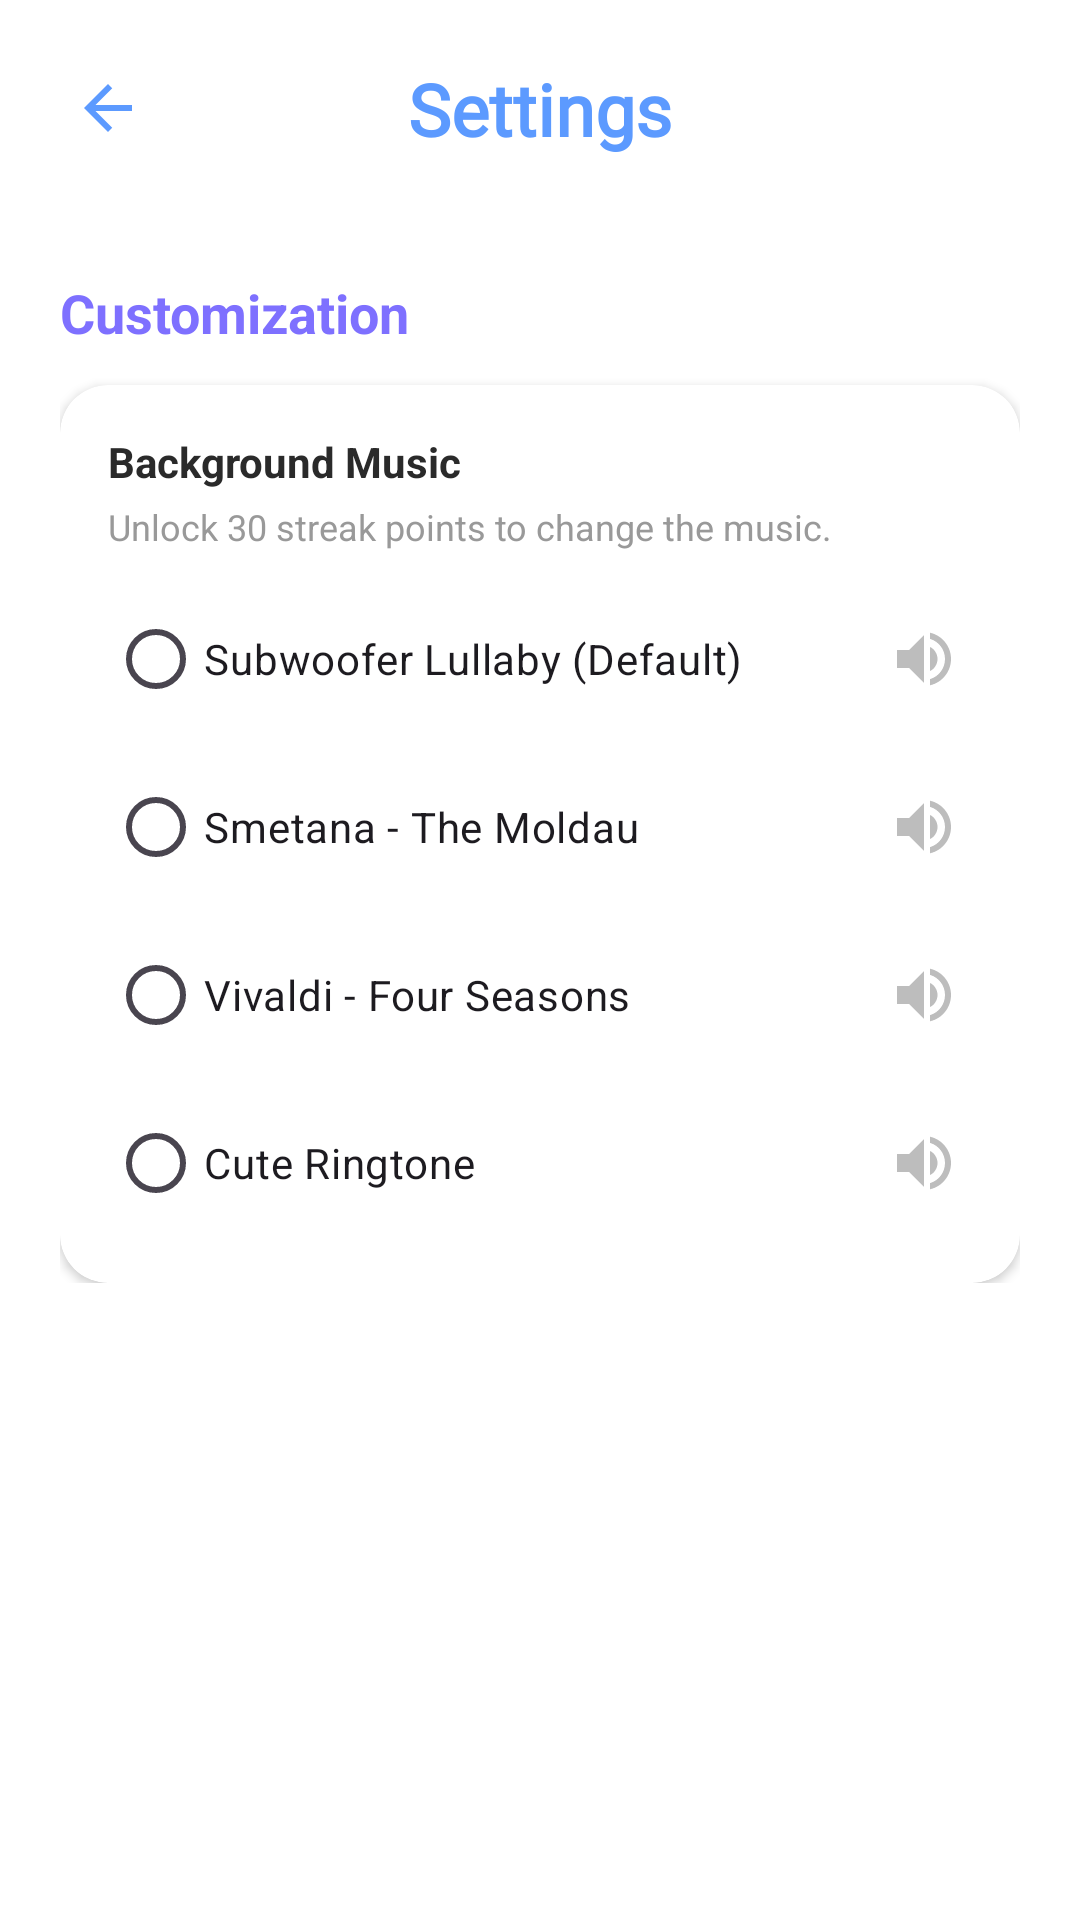

Produce the Android XML layout that renders to this screen, including the resource entries it uses.
<!-- AndroidManifest.xml: application theme Theme.ClendApp -->
<!-- res/layout/activity_ajustes.xml -->
<?xml version="1.0" encoding="utf-8"?>
<androidx.constraintlayout.widget.ConstraintLayout xmlns:android="http://schemas.android.com/apk/res/android"
    xmlns:app="http://schemas.android.com/apk/res-auto"
    android:id="@+id/main"
    android:layout_width="match_parent"
    android:layout_height="match_parent"
    android:background="@color/white">

    
    <ImageView
        android:id="@+id/btn_back"
        android:layout_width="40dp"
        android:layout_height="40dp"
        android:layout_margin="16dp"
        android:padding="8dp"
        android:src="@drawable/ic_arrow_back"
        app:layout_constraintStart_toStartOf="parent"
        app:layout_constraintTop_toTopOf="parent"
        app:tint="#5C9AFF" />

    <TextView
        android:id="@+id/tv_title"
        android:layout_width="wrap_content"
        android:layout_height="wrap_content"
        android:fontFamily="@font/hey_comic"
        android:text="Settings"
        android:textColor="#5C9AFF"
        android:textSize="24sp"
        android:textStyle="bold"
        app:layout_constraintBottom_toBottomOf="@id/btn_back"
        app:layout_constraintEnd_toEndOf="parent"
        app:layout_constraintStart_toStartOf="parent"
        app:layout_constraintTop_toTopOf="@id/btn_back" />

    <ScrollView
        android:layout_width="match_parent"
        android:layout_height="0dp"
        android:layout_marginTop="16dp"
        app:layout_constraintBottom_toBottomOf="parent"
        app:layout_constraintTop_toBottomOf="@id/btn_back">

        <LinearLayout
            android:layout_width="match_parent"
            android:layout_height="wrap_content"
            android:orientation="vertical"
            android:padding="20dp">

            <TextView
                android:layout_width="wrap_content"
                android:layout_height="wrap_content"
                android:text="Customization"
                android:textColor="#7E70FF"
                android:textSize="18sp"
                android:textStyle="bold" />

            <androidx.cardview.widget.CardView
                android:layout_width="match_parent"
                android:layout_height="wrap_content"
                android:layout_marginTop="12dp"
                app:cardCornerRadius="16dp"
                app:cardElevation="2dp">

                <LinearLayout
                    android:layout_width="match_parent"
                    android:layout_height="wrap_content"
                    android:orientation="vertical"
                    android:padding="16dp">

                    <TextView
                        android:layout_width="wrap_content"
                        android:layout_height="wrap_content"
                        android:text="Background Music"
                        android:textColor="@color/text_dark"
                        android:textStyle="bold" />

                    <TextView
                        android:id="@+id/tv_music_status"
                        android:layout_width="wrap_content"
                        android:layout_height="wrap_content"
                        android:layout_marginTop="4dp"
                        android:text="Unlock 30 streak points to change the music."
                        android:textColor="@color/text_light"
                        android:textSize="12sp" />

                    <RadioGroup
                        android:id="@+id/rg_music_selection"
                        android:layout_width="match_parent"
                        android:layout_height="wrap_content"
                        android:layout_marginTop="12dp">

                        
                        <LinearLayout android:layout_width="match_parent" android:layout_height="wrap_content" android:gravity="center_vertical" android:orientation="horizontal">
                            <RadioButton android:id="@+id/rb_music_default" android:layout_width="0dp" android:layout_height="wrap_content" android:layout_weight="1" android:text="Subwoofer Lullaby (Default)" android:buttonTint="#7E70FF"/>
                            <ImageView android:id="@+id/iv_preview_default" android:layout_width="32dp" android:layout_height="32dp" android:src="@drawable/ic_volume_up" android:padding="4dp" app:tint="#BDBDBD" android:clickable="true" android:focusable="true"/>
                        </LinearLayout>

                        
                        <LinearLayout android:layout_width="match_parent" android:layout_height="wrap_content" android:gravity="center_vertical" android:orientation="horizontal" android:layout_marginTop="8dp">
                            <RadioButton android:id="@+id/rb_music_smetana" android:layout_width="0dp" android:layout_height="wrap_content" android:layout_weight="1" android:text="Smetana - The Moldau" android:buttonTint="#7E70FF"/>
                            <ImageView android:id="@+id/iv_preview_smetana" android:layout_width="32dp" android:layout_height="32dp" android:src="@drawable/ic_volume_up" android:padding="4dp" app:tint="#BDBDBD" android:clickable="true" android:focusable="true"/>
                        </LinearLayout>

                        
                        <LinearLayout android:layout_width="match_parent" android:layout_height="wrap_content" android:gravity="center_vertical" android:orientation="horizontal" android:layout_marginTop="8dp">
                            <RadioButton android:id="@+id/rb_music_vivaldi" android:layout_width="0dp" android:layout_height="wrap_content" android:layout_weight="1" android:text="Vivaldi - Four Seasons" android:buttonTint="#7E70FF"/>
                            <ImageView android:id="@+id/iv_preview_vivaldi" android:layout_width="32dp" android:layout_height="32dp" android:src="@drawable/ic_volume_up" android:padding="4dp" app:tint="#BDBDBD" android:clickable="true" android:focusable="true"/>
                        </LinearLayout>

                        
                        <LinearLayout android:layout_width="match_parent" android:layout_height="wrap_content" android:gravity="center_vertical" android:orientation="horizontal" android:layout_marginTop="8dp">
                            <RadioButton android:id="@+id/rb_music_ringtone" android:layout_width="0dp" android:layout_height="wrap_content" android:layout_weight="1" android:text="Cute Ringtone" android:buttonTint="#7E70FF"/>
                            <ImageView android:id="@+id/iv_preview_ringtone" android:layout_width="32dp" android:layout_height="32dp" android:src="@drawable/ic_volume_up" android:padding="4dp" app:tint="#BDBDBD" android:clickable="true" android:focusable="true"/>
                        </LinearLayout>

                    </RadioGroup>

                </LinearLayout>
            </androidx.cardview.widget.CardView>

        </LinearLayout>
    </ScrollView>

</androidx.constraintlayout.widget.ConstraintLayout>
<!-- resources referenced by this layout -->
<resources>
  <color name="text_dark">#2A2A2A</color>
  <color name="text_light">#999999</color>
  <color name="white">#FFFFFFFF</color>
  <!-- drawable ic_arrow_back (drawable) -->
  <vector xmlns:android="http://schemas.android.com/apk/res/android"
      android:width="24dp"
      android:height="24dp"
      android:viewportWidth="24"
      android:viewportHeight="24">
      <path
          android:fillColor="#000000"
          android:pathData="M20,11H7.83l5.59,-5.59L12,4l-8,8l8,8l1.41,-1.41L7.83,13H20v-2z" />
  </vector>
  <!-- drawable ic_volume_up (drawable) -->
  <?xml version="1.0" encoding="utf-8"?>
  <vector xmlns:android="http://schemas.android.com/apk/res/android"
      android:width="24dp"
      android:height="24dp"
      android:viewportWidth="24"
      android:viewportHeight="24">
      <path
          android:fillColor="#1A1A2E"
          android:pathData="M3,9v6h4l5,5V4L7,9H3z M16.5,12c0,-1.77 -1.02,-3.29 -2.5,-4.03v8.05c1.48,-0.73 2.5,-2.25 2.5,-4.02z M14,3.23v2.06c2.89,0.86 5,3.54 5,6.71s-2.11,5.85 -5,6.71v2.06c4.01,-0.91 7,-4.49 7,-8.77s-2.99,-7.86 -7,-8.77z" />
  </vector>
  <style name="Theme.ClendApp" parent="Base.Theme.ClendApp" />
  <style name="Base.Theme.ClendApp" parent="Theme.Material3.Light.NoActionBar">
          
          <item name="colorPrimary">@color/primary</item>
          <item name="colorOnPrimary">@color/white</item>
      </style>
  <color name="primary">#7C4DFF</color>
</resources>
